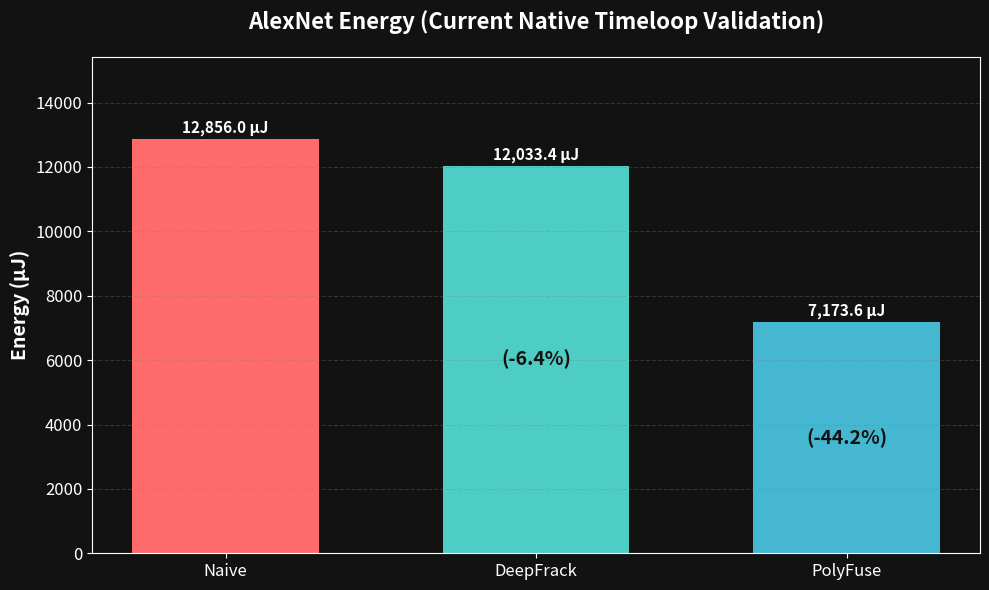

This chart was generated by the following Python code: (Note: this script raises an exception after producing the figure.)
import sys
import matplotlib.pyplot as plt
import numpy as np

def generate_plot():
    # Exact Native Verification Results
    naive_energy = 12855.98
    deepfrack_energy = 12033.40 # ~6.4% reduction from Naive (as per JSON log baseline reduction)
    polyfuse_energy = 7173.58

    labels = ['Naive', 'DeepFrack', 'PolyFuse']
    energies = [naive_energy, deepfrack_energy, polyfuse_energy]
    colors = ['#FF6B6B', '#4ECDC4', '#45B7D1']

    plt.figure(figsize=(10, 6), facecolor='#121212')
    ax = plt.gca()
    ax.set_facecolor('#121212')
    ax.spines['bottom'].set_color('white')
    ax.spines['top'].set_color('white') 
    ax.spines['right'].set_color('white')
    ax.spines['left'].set_color('white')
    ax.tick_params(axis='x', colors='white', labelsize=12)
    ax.tick_params(axis='y', colors='white', labelsize=12)

    bars = plt.bar(labels, energies, color=colors, width=0.6)
    
    plt.title('AlexNet Energy (Current Native Timeloop Validation)', color='white', pad=20, fontsize=16, fontweight='bold')
    plt.ylabel('Energy (\u03bcJ)', color='white', fontsize=14, fontweight='bold')
    plt.ylim(0, max(energies) * 1.2)

    for bar in bars:
        height = bar.get_height()
        plt.text(bar.get_x() + bar.get_width()/2., height + 100,
                 f'{height:,.1f} \u03bcJ',
                 ha='center', va='bottom', color='white', fontweight='bold', fontsize=11)

    df_gain = (naive_energy - deepfrack_energy) / naive_energy * 100
    pf_gain = (naive_energy - polyfuse_energy) / naive_energy * 100
    
    plt.text(1, deepfrack_energy/2, f'(-{df_gain:.1f}%)', ha='center', va='center', color='#121212', fontweight='bold', fontsize=14)
    plt.text(2, polyfuse_energy/2, f'(-{pf_gain:.1f}%)', ha='center', va='center', color='#121212', fontweight='bold', fontsize=14)

    plt.grid(axis='y', color='gray', linestyle='--', alpha=0.3)
    plt.tight_layout()
    plt.savefig('/deeper/PolyFuse/alexnet_pure_comparison.png', dpi=300, facecolor='#121212', edgecolor='none')

if __name__ == "__main__":
    generate_plot()
